Run: headless pygame with SDL's dummy video driver; simulated clock (each Clock.tick advances the game by its frame time, no real sleeping); random seed 0; keys injected as events and as key.get_pressed() state; no mouse input.
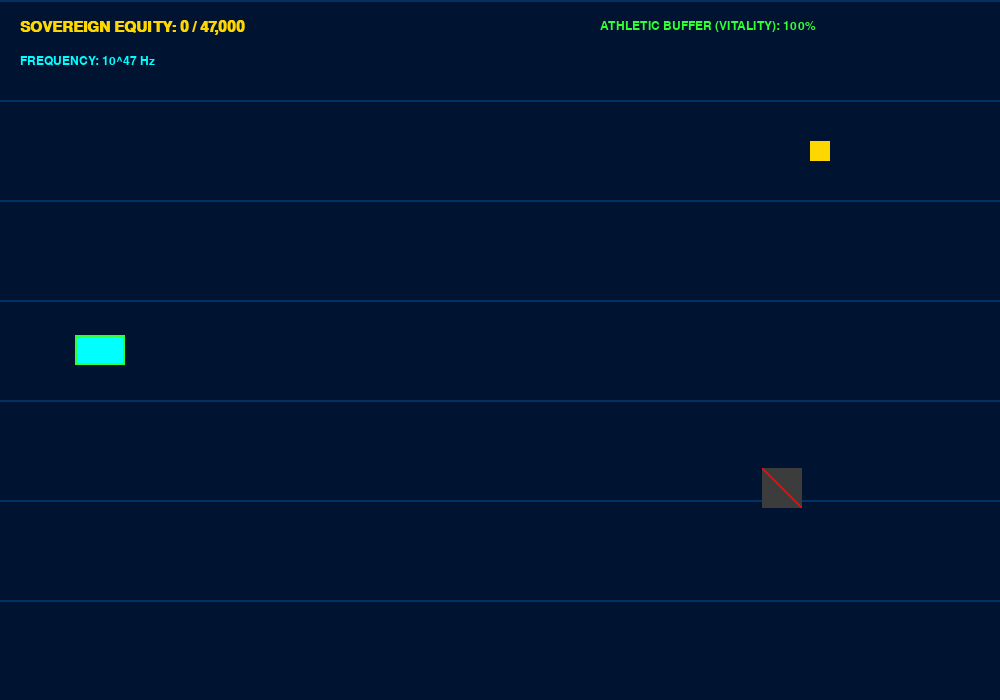
Frame 1 of 4 · flips 1–60 · no input
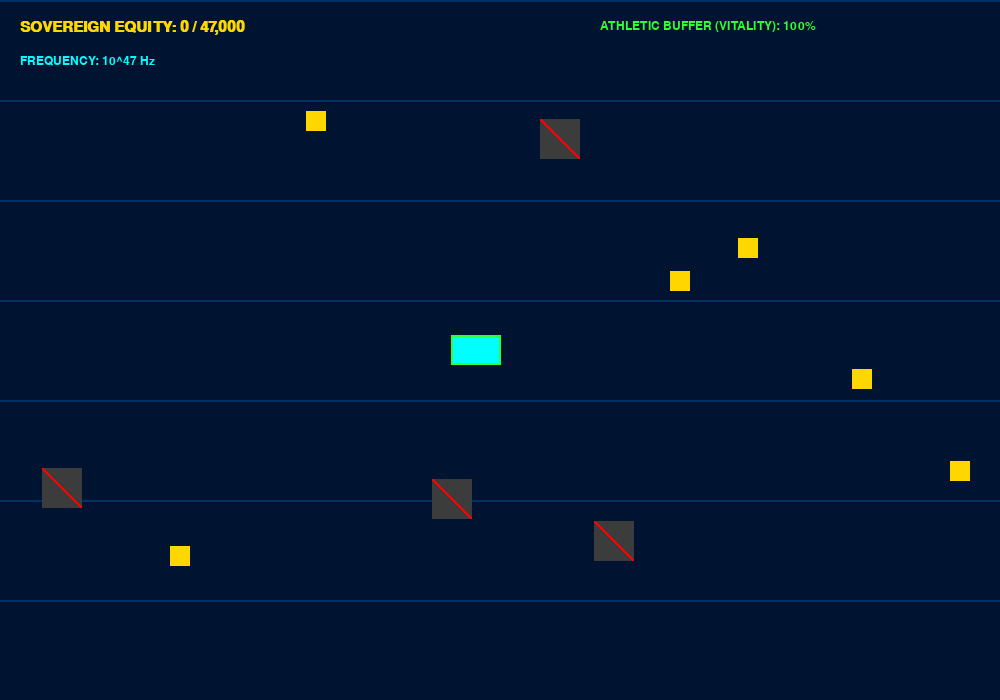
Frame 2 of 4 · flips 61–180 · tapped SPACE, RETURN · held RIGHT (→), D
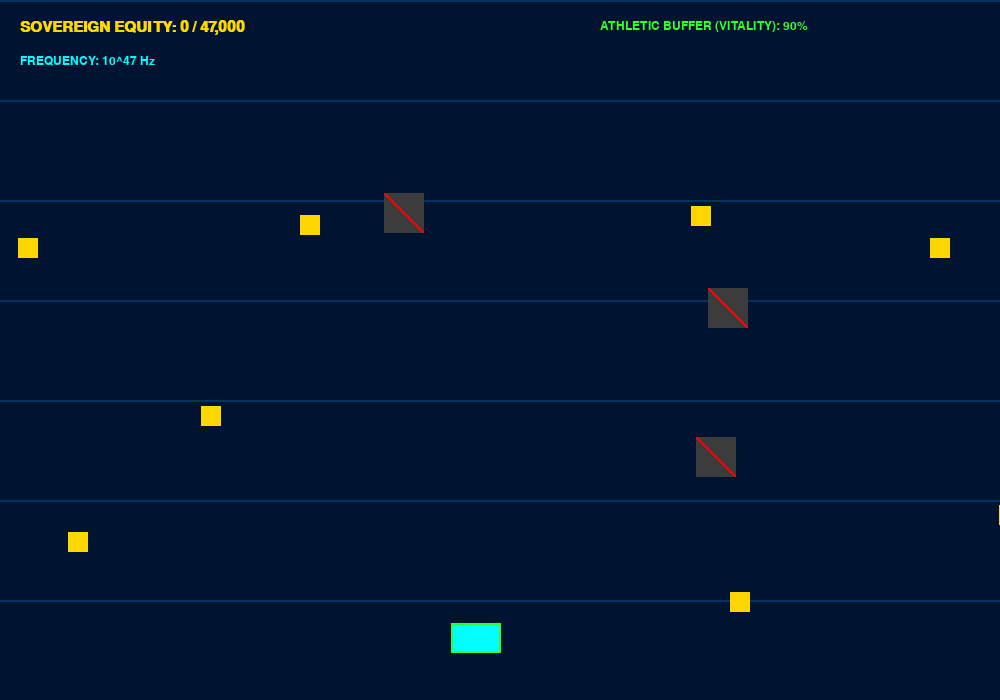
Frame 3 of 4 · flips 181–300 · held DOWN (↓), S
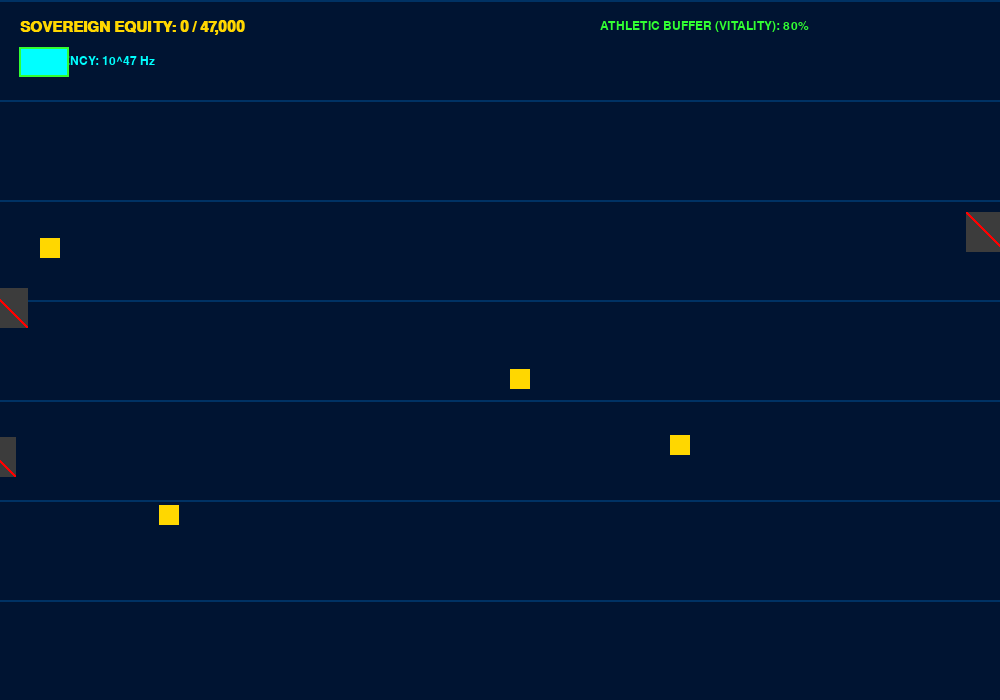
Frame 4 of 4 · flips 301–420 · held LEFT (←), A, UP (↑), W

The pygame program that drew these frames:

import pygame
import random
import sys

# --- Sovereign Constants & OS Settings ---
WIDTH, HEIGHT = 1000, 700
FPS = 60
CYAN = (0, 255, 255)
GOLD = (255, 215, 0)
DEEP_BLUE = (0, 20, 50)
SLOTH_GREY = (60, 60, 60)
VITALITY_GREEN = (50, 255, 50)

# --- Initialization ---
pygame.init()
screen = pygame.display.set_mode((WIDTH, HEIGHT))
pygame.display.set_caption("ENKI FLOW: THE RECLAMATION")
clock = pygame.time.Clock()
font_main = pygame.font.SysFont("monospace", 22, bold=True)
font_hud = pygame.font.SysFont("monospace", 18)

# --- Game Entities ---

class SovereignPilot(pygame.sprite.Sprite):
    """The Pilot of the Etheric Mash (Paul Edward Cassidy)"""
    def __init__(self):
        super().__init__()
        self.image = pygame.Surface((50, 30))
        self.image.fill(CYAN)
        # Adding a 'shield' effect for the Athletic Buffer
        pygame.draw.rect(self.image, VITALITY_GREEN, (0, 0, 50, 30), 2)
        self.rect = self.image.get_rect(center=(100, HEIGHT // 2))
        self.speed = 8
        self.vitality = 100

    def update(self, keys):
        if keys[pygame.K_UP] and self.rect.top > 50:
            self.rect.y -= self.speed
        if keys[pygame.K_DOWN] and self.rect.bottom < HEIGHT - 50:
            self.rect.y += self.speed
        if keys[pygame.K_LEFT] and self.rect.left > 20:
            self.rect.x -= self.speed
        if keys[pygame.K_RIGHT] and self.rect.right < WIDTH // 2:
            self.rect.x += self.speed

class KineticNode(pygame.sprite.Sprite):
    """Harvestable H4O / Tidal Energy"""
    def __init__(self):
        super().__init__()
        self.image = pygame.Surface((20, 20))
        self.image.fill(GOLD)
        self.rect = self.image.get_rect(x=WIDTH + 20, y=random.randint(100, HEIGHT - 100))
        self.speed = random.randint(5, 10)

    def update(self):
        self.rect.x -= self.speed
        if self.rect.right < 0:
            self.kill()

class StaticSloth(pygame.sprite.Sprite):
    """Council Debt / Friction Obstacles"""
    def __init__(self):
        super().__init__()
        self.image = pygame.Surface((40, 40))
        self.image.fill(SLOTH_GREY)
        pygame.draw.line(self.image, (255, 0, 0), (0, 0), (40, 40), 3)
        self.rect = self.image.get_rect(x=WIDTH + 20, y=random.randint(100, HEIGHT - 100))
        self.speed = 6

    def update(self):
        self.rect.x -= self.speed
        if self.rect.right < 0:
            self.kill()

# --- Main Game Engine ---

def main():
    pilot = SovereignPilot()
    all_sprites = pygame.sprite.Group(pilot)
    nodes = pygame.sprite.Group()
    sloths = pygame.sprite.Group()

    harvested_equity = 0
    base_frequency = 47  # 10^47 logic
    running = True
    game_state = "RUNNING"

    while running:
        screen.fill(DEEP_BLUE)

        # 1. Event Handling
        for event in pygame.event.get():
            if event.type == pygame.QUIT:
                pygame.quit()
                sys.exit()

        if game_state == "RUNNING":
            keys = pygame.key.get_pressed()
            pilot.update(keys)

            # 2. Spawning Logic
            if random.random() < 0.04:
                node = KineticNode()
                all_sprites.add(node)
                nodes.add(node)

            if random.random() < 0.02:
                sloth = StaticSloth()
                all_sprites.add(sloth)
                sloths.add(sloth)

            # 3. Collision Logic
            # Harvesting Energy
            harvest_hits = pygame.sprite.spritecollide(pilot, nodes, True)
            for hit in harvest_hits:
                harvested_equity += 1

            # Hitting Sloth (Losing Vitality)
            damage_hits = pygame.sprite.spritecollide(pilot, sloths, True)
            for hit in damage_hits:
                pilot.vitality -= 10
                if pilot.vitality <= 0:
                    game_state = "DEBT_TRAP"

            # 4. Movement
            nodes.update()
            sloths.update()

            # 5. Drawing HUD
            # Draw the Mersey Flow lines
            for i in range(0, HEIGHT, 100):
                pygame.draw.line(screen, (0, 50, 100), (0, i), (WIDTH, i), 2)

            equity_text = font_main.render(f"SOVEREIGN EQUITY: {harvested_equity} / 47,000", True, GOLD)
            freq_text = font_hud.render(f"FREQUENCY: 10^{base_frequency} Hz", True, CYAN)
            vital_text = font_hud.render(f"ATHLETIC BUFFER (VITALITY): {pilot.vitality}%", True, VITALITY_GREEN)

            screen.blit(equity_text, (20, 20))
            screen.blit(freq_text, (20, 55))
            screen.blit(vital_text, (WIDTH - 400, 20))

            all_sprites.draw(screen)

        elif game_state == "DEBT_TRAP":
            over_text = font_main.render("STATIC SLOTH DETECTED - REBOOTING ENKI FLOW", True, (255, 0, 0))
            screen.blit(over_text, (WIDTH // 2 - 300, HEIGHT // 2))
            # Logic to reset could go here

        pygame.display.flip()
        clock.tick(FPS)

if __name__ == "__main__":
    main()
